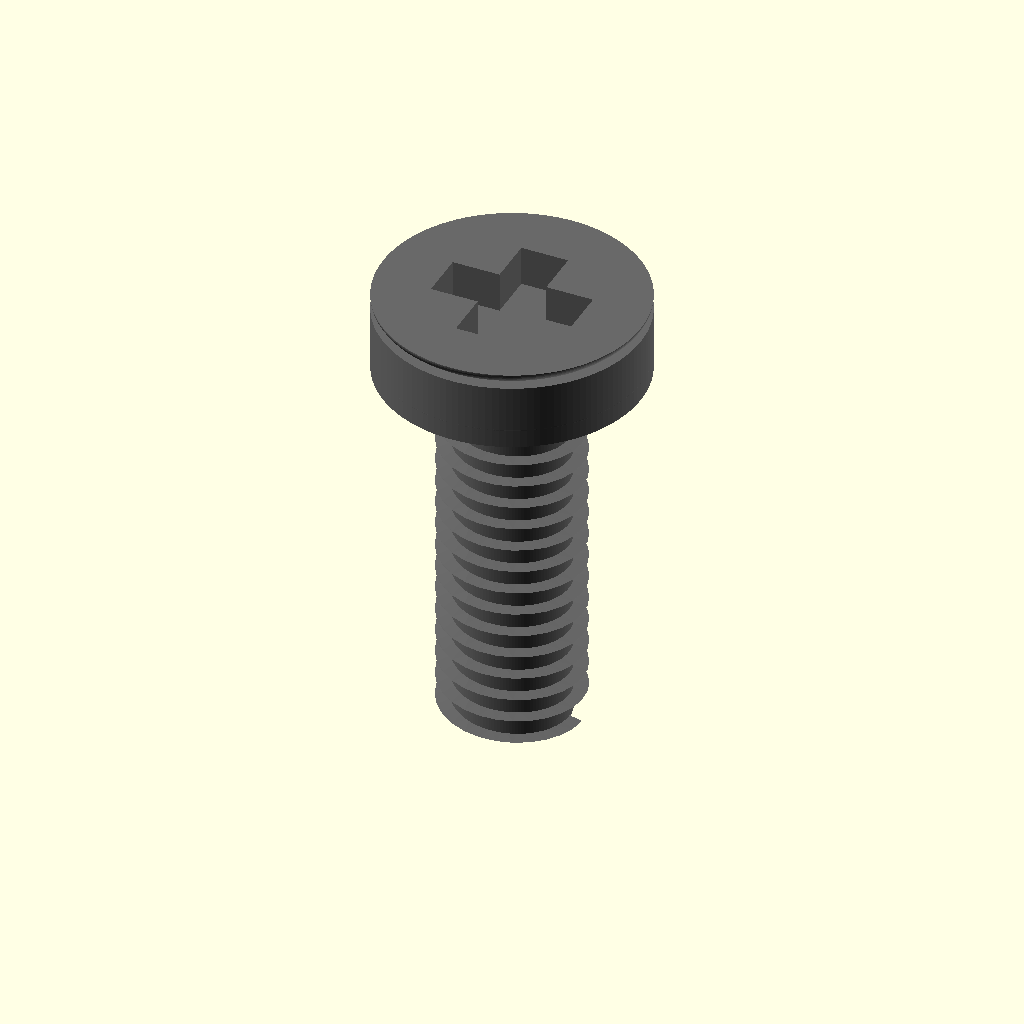
Cell 1: the model at its default parameters.
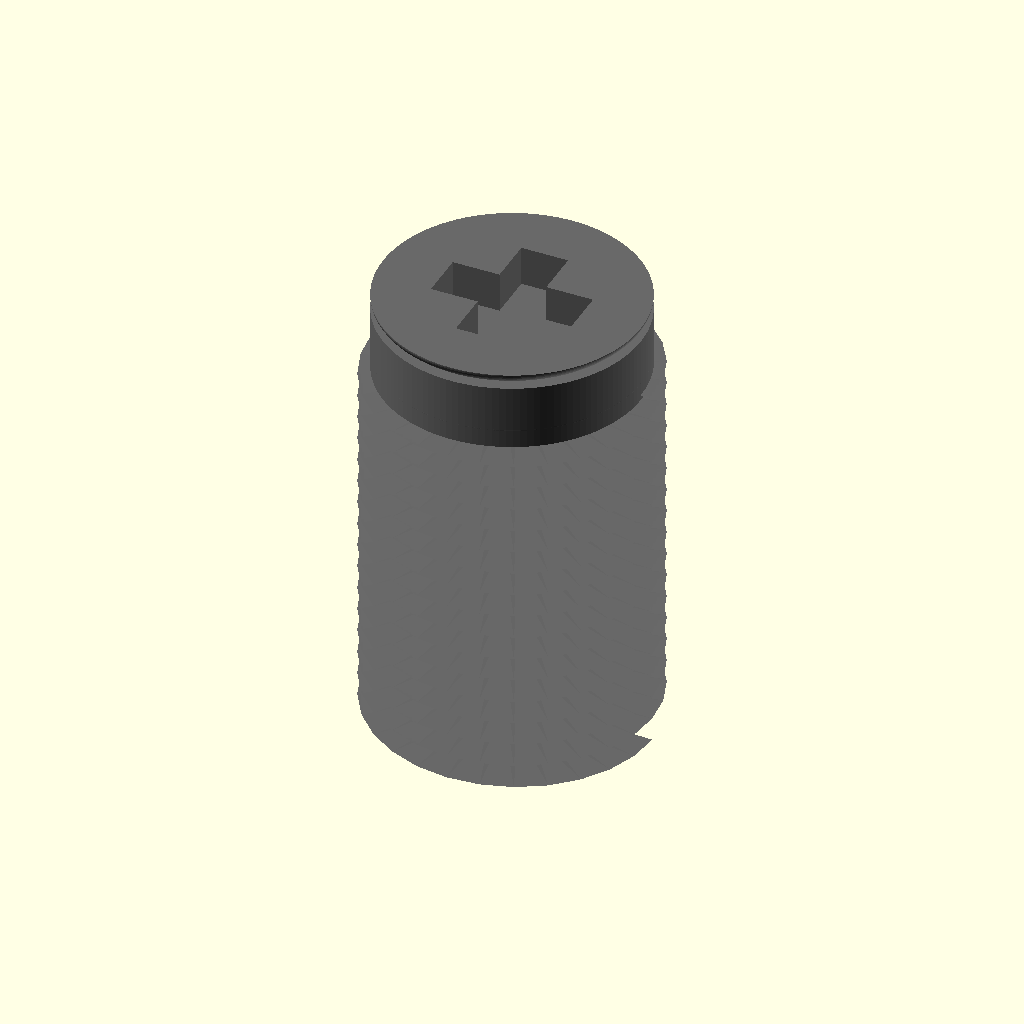
Cell 2: the same model with shank_d = 6.
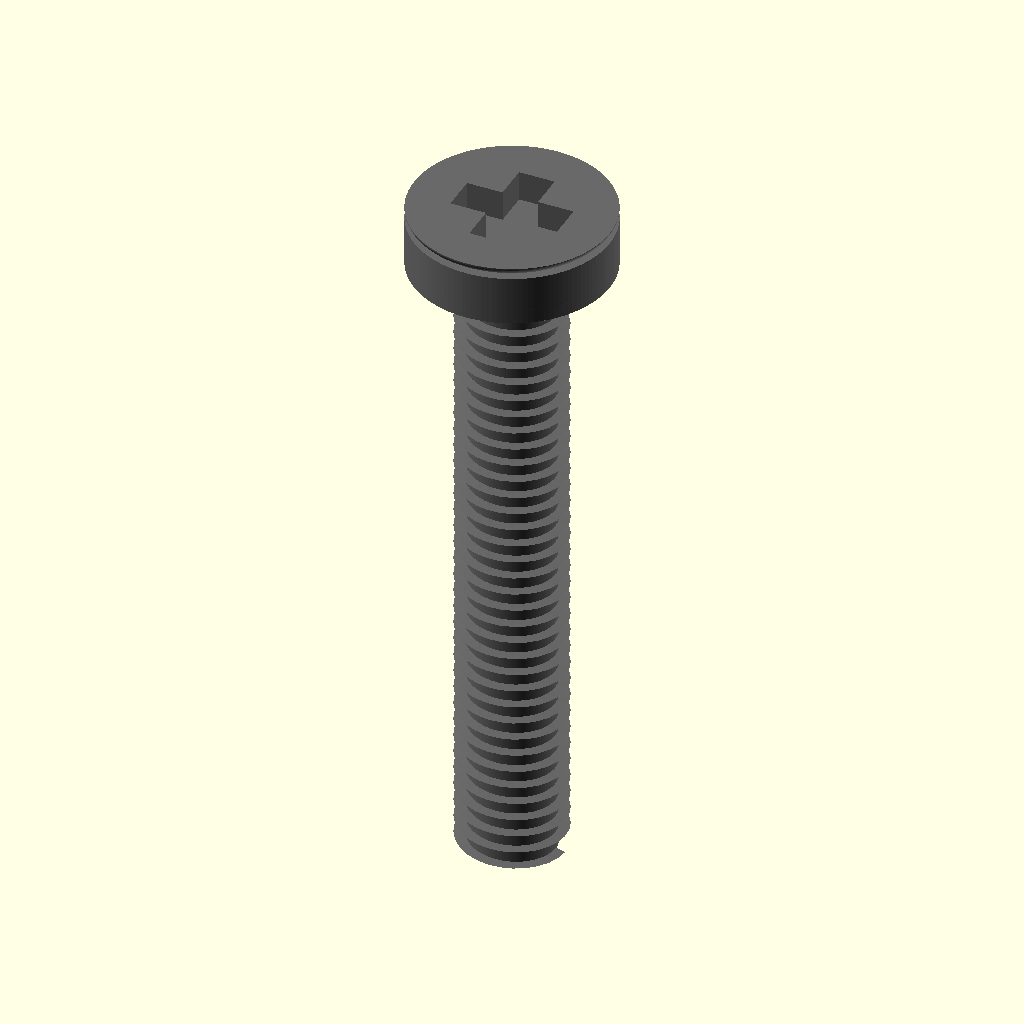
Cell 3: the same model with screw_L = 20.
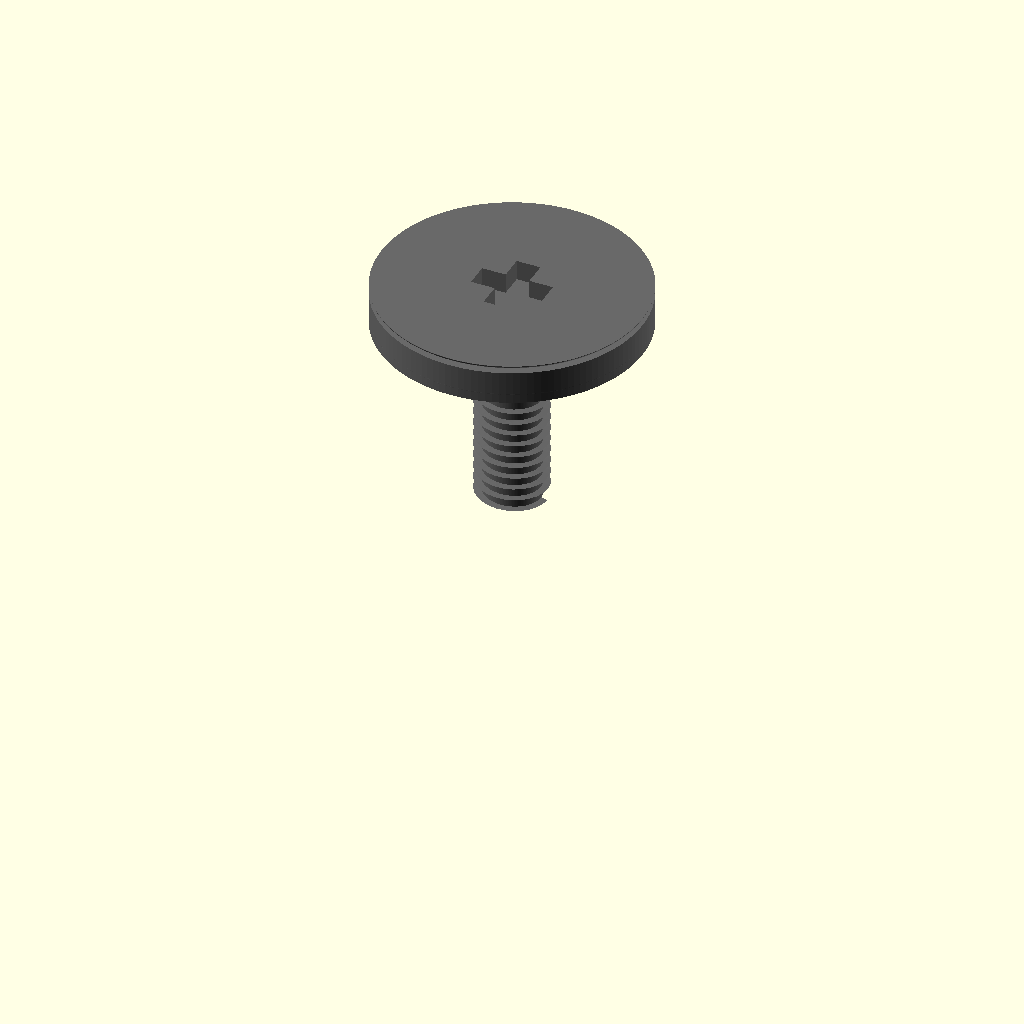
Cell 4: head_d = 11 (everything else at default).
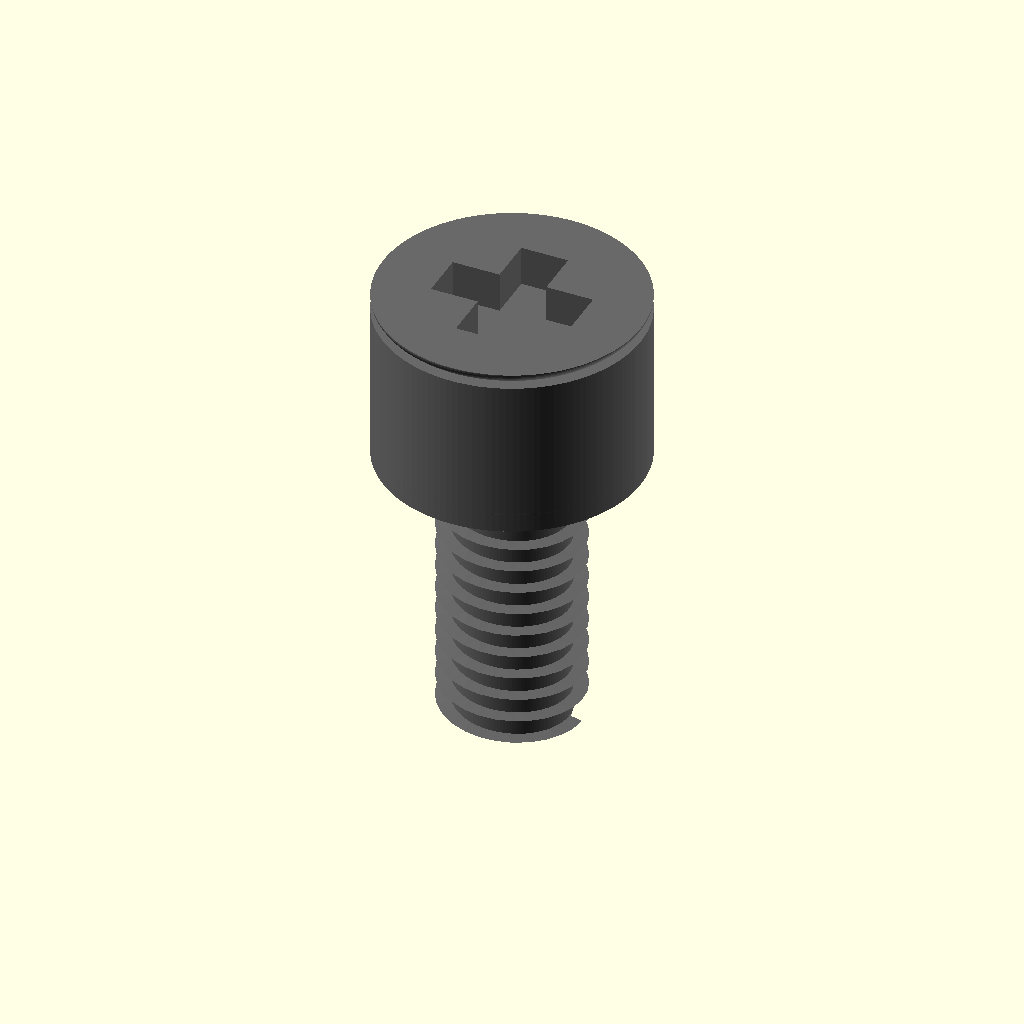
Cell 5 — head_h set to 4, the other parameters unchanged.
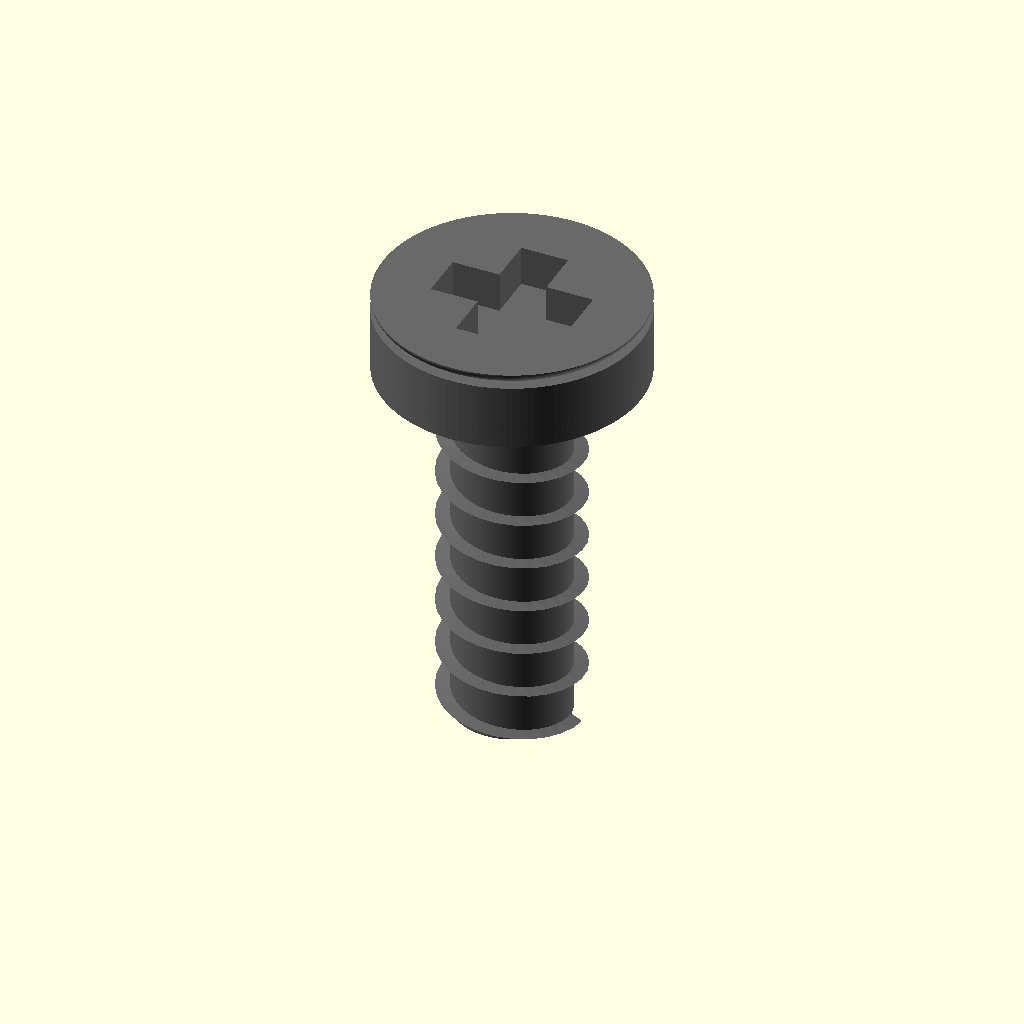
Cell 6: the same model with thread_pitch = 1.
All cells are drawn from the same view direction (rotation 55°, 0°, 25°, orthographic, colour scheme Cornfield), but the view is re-fitted for each cell, so position and scale can differ between cells as well as the parameter.
Source of the model, results/nopscadlib/ablations/no_retrieval/scad/screw__No4_screw.scad:
// Pan head screw: 3.0mm shank dia, 5.5mm head dia, head height 2.0mm, 10mm overall length
// One connected solid, with helical external threads and a Phillips-style cross recess.

$fn = 128;

// -------- Parameters (mm) --------
shank_d = 3.0;
screw_L = 10.0;

head_d = 5.5;
head_h = 2.0;

// Thread (approx M3 coarse)
thread_pitch = 0.5;
thread_major_d = shank_d;      // 3.0
thread_minor_d = 2.4;
thread_L = screw_L - head_h;   // 8.0

// Tip
tip_chamfer_h = 0.6;

// Head shaping
head_crown_h = 0.7;            // domed top height (within head_h)
under_fillet_r = 0.35;         // small under-head fillet

// Drive recess (Phillips-like)
recess_d = 3.0;
recess_depth = 1.2;
recess_arm_w = recess_d/3;

// Quality
thread_slices_per_turn = 28;
overlap = 0.08;

// -------- Coordinate system --------
// Put the screw axis on +Z, with the TOP of the head at z=0.
// This fixes orthographic views (Front/Back/Left/Right show the side profile).
z_head_top  = 0;
z_head_bot  = z_head_top - head_h;
z_tip       = z_head_bot - thread_L;   // bottom end of screw (tip end)

// -------- Helpers --------
module phillips_recess() {
  // Cross recess cut into head from top surface
  translate([0, 0, z_head_top - recess_depth/2 + overlap/2])
  union() {
    cube([recess_d, recess_arm_w, recess_depth + overlap], center=true);
    cube([recess_arm_w, recess_d, recess_depth + overlap], center=true);
  }
}

module pan_head() {
  // Pan head: cylindrical skirt + domed crown + under-head fillet
  union() {
    // Cylindrical skirt (lower part of head)
    translate([0, 0, z_head_bot + (head_h - head_crown_h)/2])
      cylinder(h=head_h - head_crown_h + overlap, r=head_d/2, center=true);

    // Domed crown (top part) as a sphere cap
    translate([0, 0, z_head_top - head_crown_h/2])
      intersection() {
        scale([1, 1, head_crown_h/(head_d/2)]) sphere(r=head_d/2);
        // keep only the lower half of the scaled sphere to form a cap
        translate([0, 0, -head_d]) cube([2*head_d, 2*head_d, 2*head_d], center=true);
      }

    // Under-head fillet (torus-like blend), overlaps into shank region
    translate([0, 0, z_head_bot + under_fillet_r])
      rotate_extrude(angle=360, convexity=10)
        translate([head_d/2 - under_fillet_r, 0, 0])
          circle(r=under_fillet_r, $fn=64);
  }
}

module thread_solid(z0, len, major_d, minor_d, pitch) {
  // Helical external thread approximation using linear_extrude twist of a triangular ridge.
  // z0 is the bottom of the threaded section.
  turns = len / pitch;
  steps = max(12, ceil(turns * thread_slices_per_turn));
  twist_deg = 360 * turns;

  union() {
    // Core (minor diameter)
    translate([0, 0, z0 + len/2])
      cylinder(h=len + overlap, r=minor_d/2, center=true);

    // Helical ridge
    translate([0, 0, z0])
      linear_extrude(height=len + overlap, twist=twist_deg, slices=steps, convexity=10)
        polygon(points=[
          [minor_d/2 - overlap, -pitch*0.18],
          [major_d/2,           0],
          [minor_d/2 - overlap,  pitch*0.18]
        ]);
  }
}

module tip_chamfer(z0) {
  // Conical tip at the end of the threaded section (at the very bottom)
  translate([0, 0, z0 + tip_chamfer_h/2])
    cylinder(h=tip_chamfer_h + overlap, r1=thread_minor_d/2, r2=0, center=true);
}

module screw() {
  difference() {
    union() {
      // Head
      pan_head();

      // Threaded shank: top meets underside of head at z_head_bot (with overlap)
      thread_solid(z_tip, thread_L, thread_major_d, thread_minor_d, thread_pitch);

      // Tip chamfer at the bottom, connected to thread core
      tip_chamfer(z_tip);
    }

    // Drive recess
    phillips_recess();
  }
}

color("DimGray") screw();
Customizer parameters (derived from the source; name, type, default, range or options):
shank_d: number, default 3
screw_L: number, default 10
head_d: number, default 5.5
head_h: number, default 2
thread_pitch: number, default 0.5
thread_minor_d: number, default 2.4
tip_chamfer_h: number, default 0.6
head_crown_h: number, default 0.7
under_fillet_r: number, default 0.35
recess_d: number, default 3
recess_depth: number, default 1.2
thread_slices_per_turn: number, default 28
overlap: number, default 0.08
z_head_top: number, default 0
